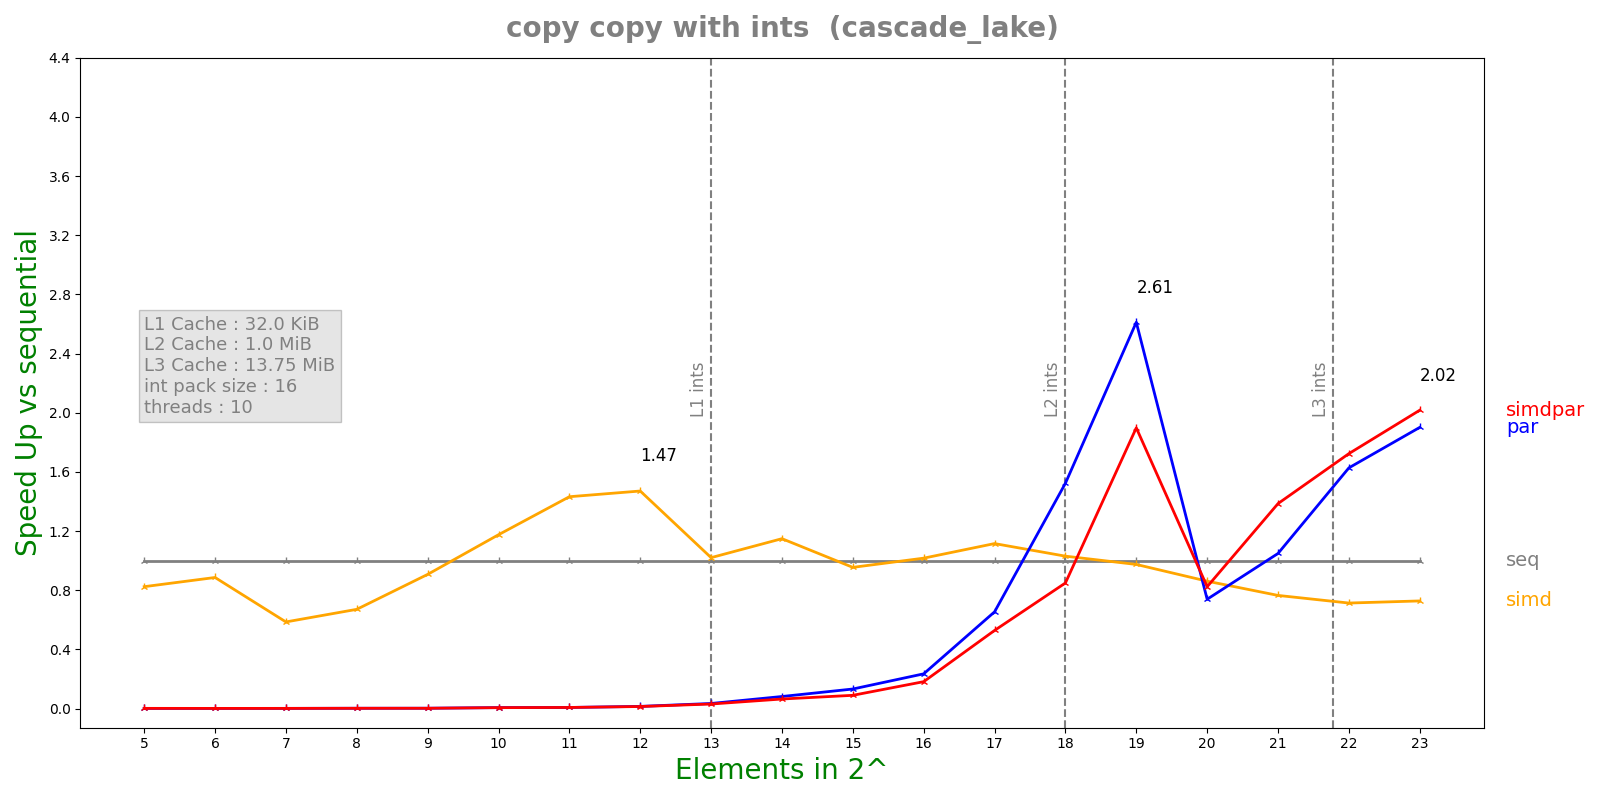

Values plotted in this chart, from the file beside it:
n, lane, threads, seq, simd, par, simdpar
5, 16, 10, 5.157e-08, 6.258e-08, 5.67955e-05, 3.95701e-05
6, 16, 10, 3.98e-08, 4.491e-08, 3.92721e-05, 3.90089e-05
7, 16, 10, 4.59e-08, 7.837e-08, 3.92719e-05, 3.96486e-05
8, 16, 10, 7.392e-08, 1.1018e-07, 3.87021e-05, 3.86582e-05
9, 16, 10, 8.34e-08, 9.194e-08, 3.88918e-05, 4.19872e-05
10, 16, 10, 2.3034e-07, 1.9598e-07, 3.60361e-05, 3.79258e-05
11, 16, 10, 2.8036e-07, 1.9574e-07, 3.7965e-05, 3.79694e-05
12, 16, 10, 5.208e-07, 3.5406e-07, 3.56578e-05, 3.79379e-05
13, 16, 10, 1.15032e-06, 1.12736e-06, 3.36119e-05, 3.75639e-05
14, 16, 10, 2.86128e-06, 2.49102e-06, 3.51406e-05, 4.43615e-05
15, 16, 10, 5.1306e-06, 5.37416e-06, 3.88418e-05, 5.73316e-05
16, 16, 10, 1.11488e-05, 1.09633e-05, 4.74941e-05, 6.13367e-05
17, 16, 10, 3.82889e-05, 3.43231e-05, 5.8554e-05, 7.24921e-05
18, 16, 10, 0.000101, 9.80696e-05, 6.63329e-05, 0.000119
19, 16, 10, 0.0001997, 0.0002049, 7.6461e-05, 0.0001052
20, 16, 10, 0.0004317, 0.0005012, 0.000584, 0.0005241
21, 16, 10, 0.0009588, 0.001253, 0.0009143, 0.0006919
22, 16, 10, 0.001971, 0.002763, 0.001211, 0.001143
23, 16, 10, 0.004032, 0.00554, 0.002121, 0.001999
